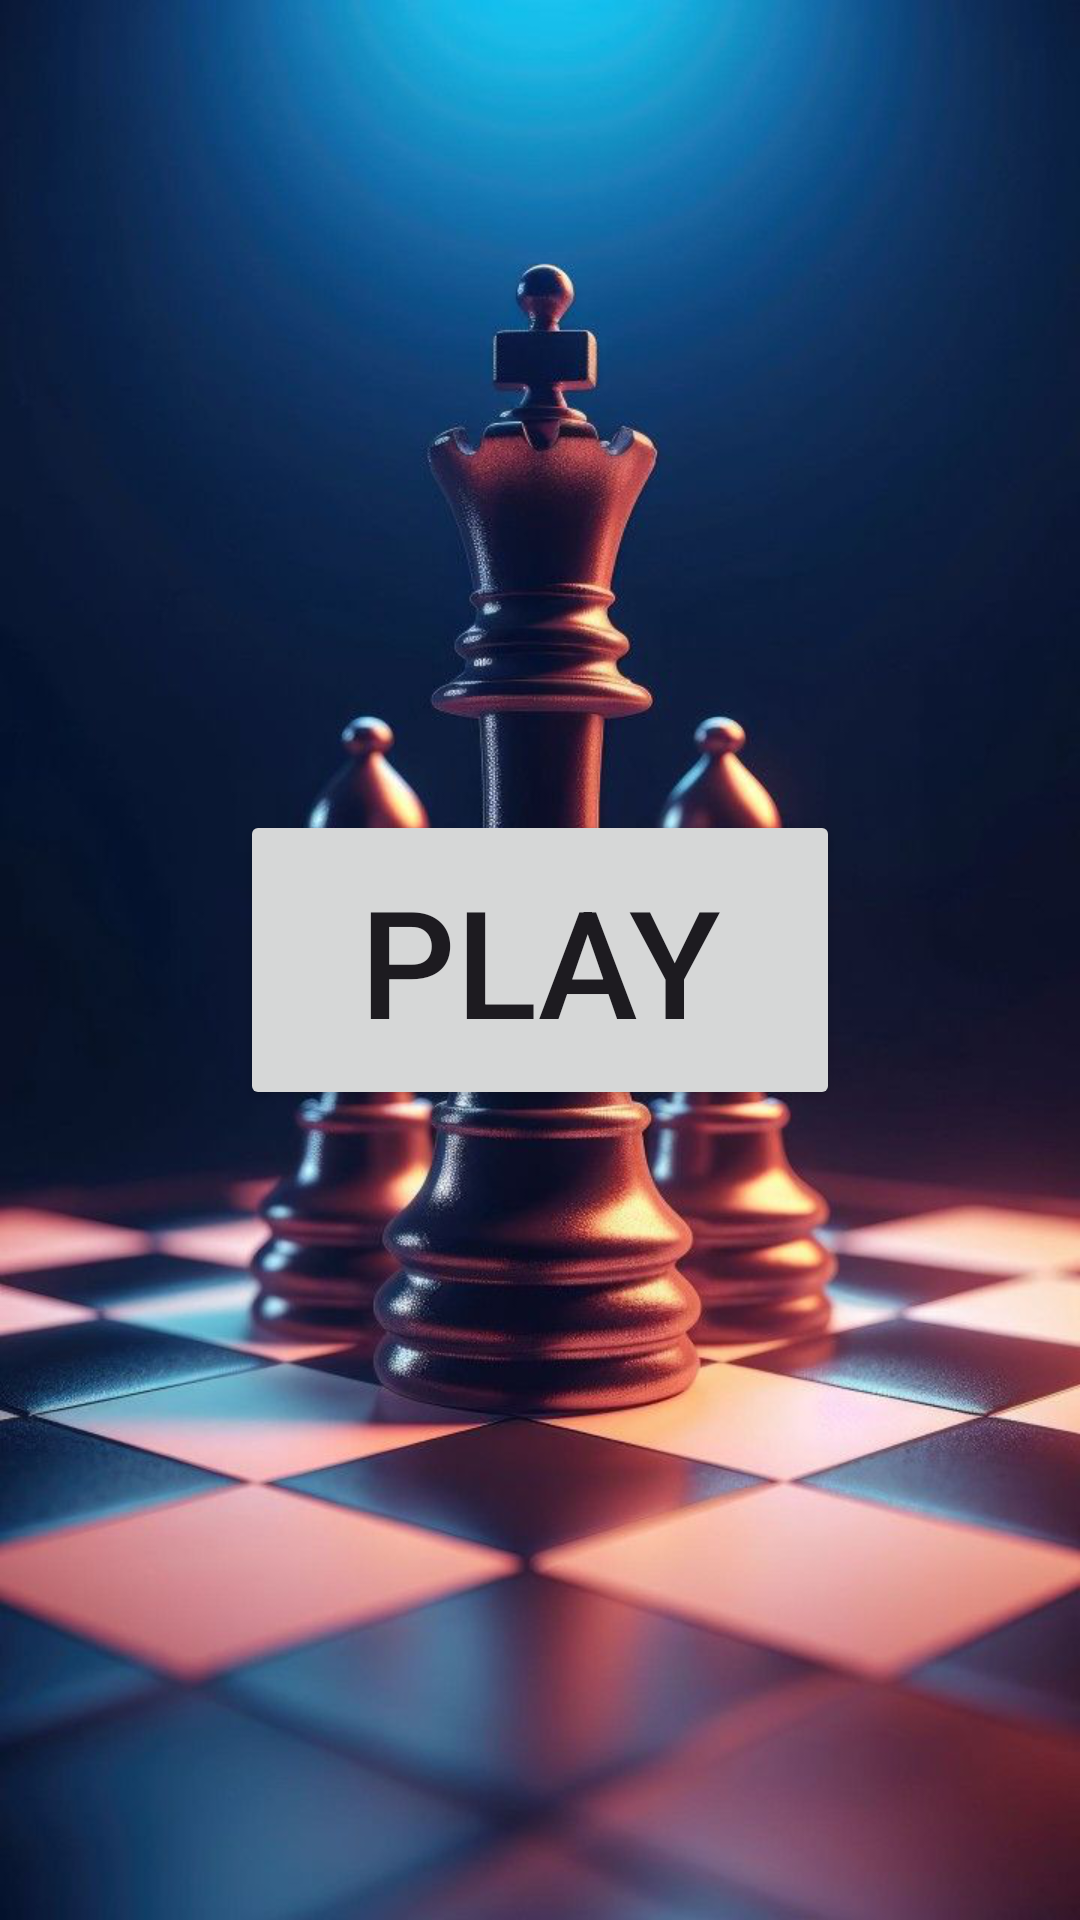

Write the Android layout XML for this screen, with the resource values it uses.
<!-- AndroidManifest.xml: application theme Theme.MyChess -->
<!-- res/layout/activity_main.xml -->
<?xml version="1.0" encoding="utf-8"?>
<RelativeLayout
        xmlns:android="http://schemas.android.com/apk/res/android"
        xmlns:tools="http://schemas.android.com/tools"
        android:background="@drawable/wallpaper"
        android:layout_width="match_parent"
        android:layout_height="match_parent"
        tools:context=".MainActivity">
    <Button
            android:text="Play"
            android:layout_width="200dp"
            android:layout_height="100dp"
            android:id="@+id/playButton"
            android:textSize="50dp"
            android:layout_centerInParent="true"/>
</RelativeLayout>
<!-- resources referenced by this layout -->
<resources>
  <!-- drawable wallpaper: png bitmap (drawable, 665688 bytes) -->
  <style name="Theme.MyChess" parent="Base.Theme.MyChess" />
  <style name="Base.Theme.MyChess" parent="Theme.Material3.DayNight.NoActionBar">
          <item name="colorPrimary">@color/green</item>
      </style>
  <color name="green">#56B000</color>
</resources>
